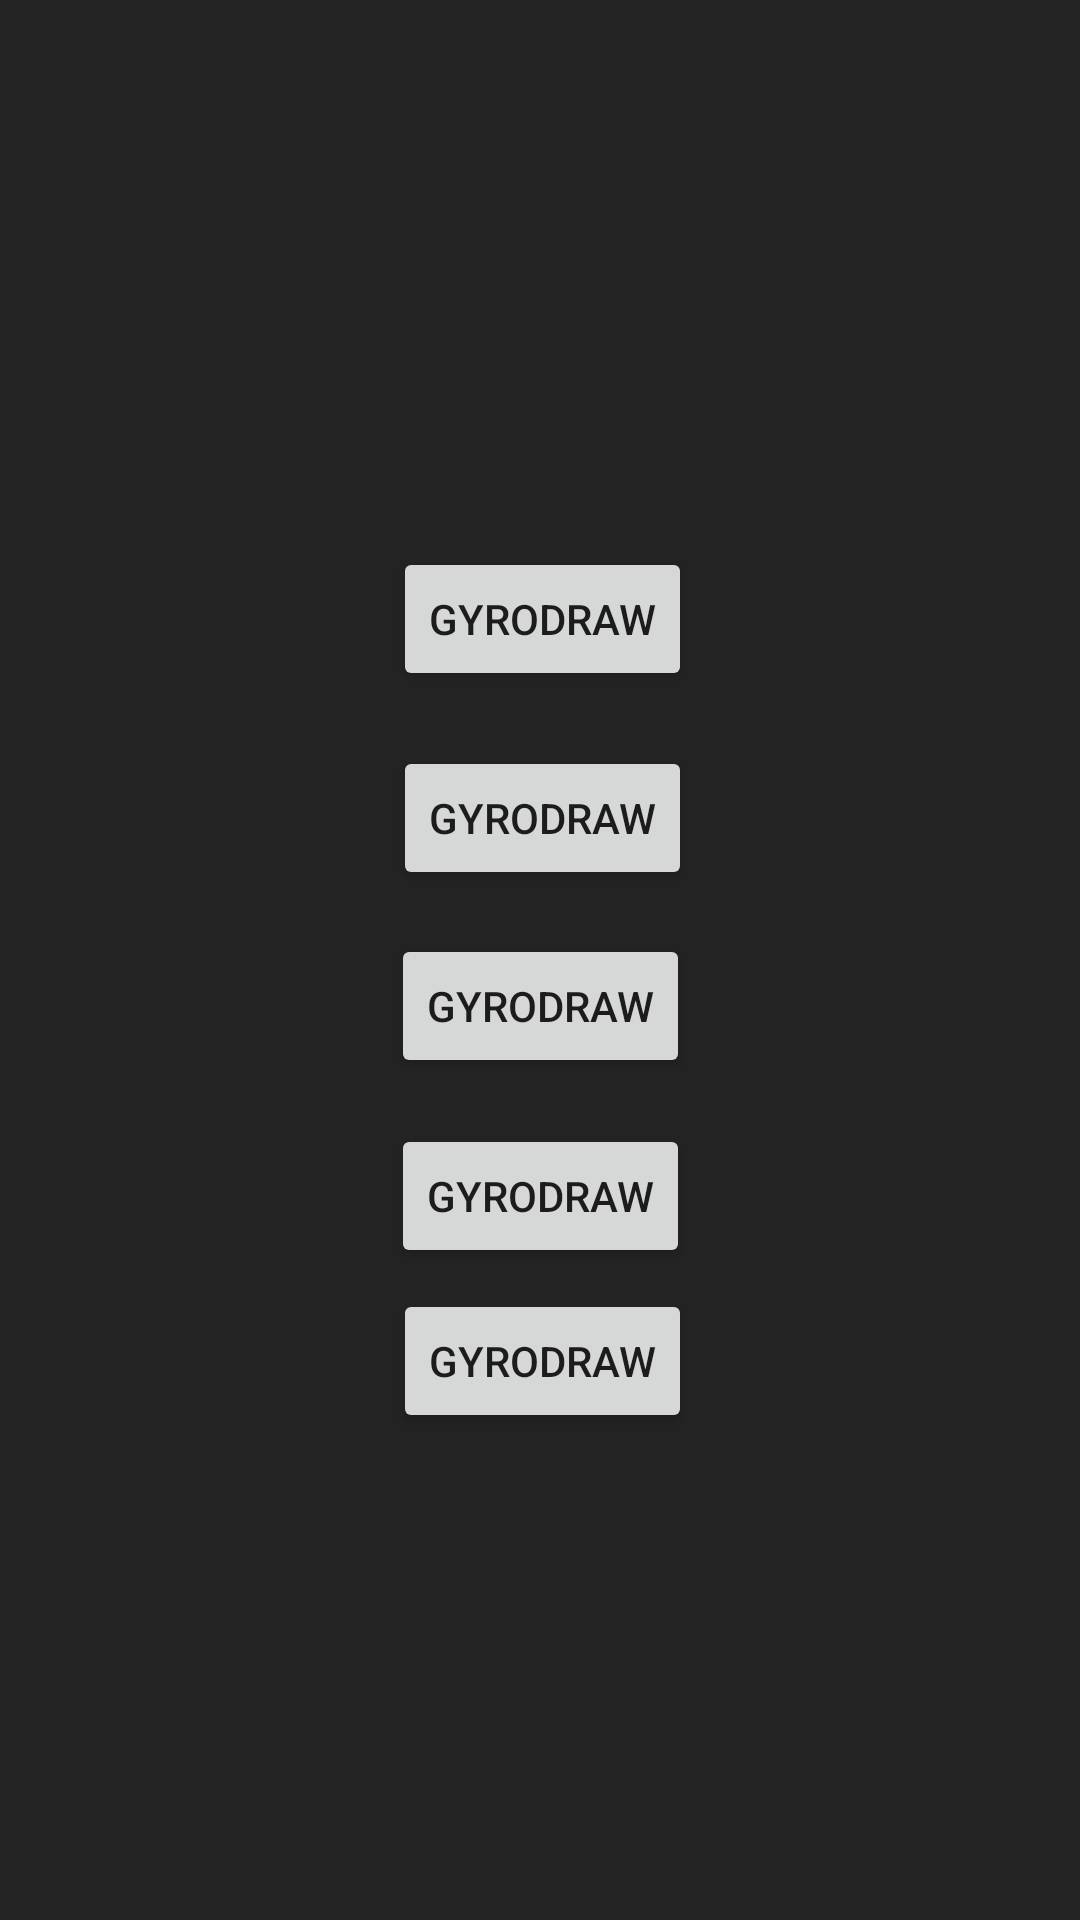

Here is an Android app screen rendered from its layout file. Give the layout XML and the strings, colors and styles it references.
<!-- AndroidManifest.xml: application theme AppTheme -->
<!-- res/layout/activity_storagehandlingtest.xml -->
<?xml version="1.0" encoding="utf-8"?>
<android.support.constraint.ConstraintLayout xmlns:android="http://schemas.android.com/apk/res/android"
    xmlns:app="http://schemas.android.com/apk/res-auto"
    xmlns:tools="http://schemas.android.com/tools"
    android:layout_width="match_parent"
    android:layout_height="match_parent"
    tools:context=".StorageHandlingTestView">

    <Button
        android:id="@+id/button1"
        android:layout_width="wrap_content"
        android:layout_height="wrap_content"
        android:onClick="getFromEmptyDb"
        android:text="@string/app_name"
        app:layout_constraintBottom_toBottomOf="parent"
        app:layout_constraintEnd_toEndOf="parent"
        app:layout_constraintHorizontal_bias="0.503"
        app:layout_constraintStart_toStartOf="parent"
        app:layout_constraintTop_toTopOf="parent"
        app:layout_constraintVertical_bias="0.308" />

    <Button
        android:id="@+id/button2"
        android:layout_width="wrap_content"
        android:layout_height="wrap_content"
        android:onClick="addAndRetrieveSuccessfully"
        android:text="@string/app_name"
        app:layout_constraintBottom_toBottomOf="parent"
        app:layout_constraintEnd_toEndOf="parent"
        app:layout_constraintStart_toStartOf="parent"
        app:layout_constraintTop_toTopOf="parent"
        app:layout_constraintVertical_bias="0.633" />

    <Button
        android:id="@+id/button3"
        android:layout_width="wrap_content"
        android:layout_height="wrap_content"
        android:onClick="getNullFromStorage"
        android:text="@string/app_name"
        app:layout_constraintBottom_toBottomOf="parent"
        app:layout_constraintEnd_toEndOf="parent"
        app:layout_constraintStart_toStartOf="parent"
        app:layout_constraintTop_toTopOf="parent"
        app:layout_constraintVertical_bias="0.526" />

    <Button
        android:id="@+id/button4"
        android:layout_width="wrap_content"
        android:layout_height="wrap_content"
        android:onClick="putAndGetFromStorage"
        android:text="@string/app_name"
        app:layout_constraintBottom_toBottomOf="parent"
        app:layout_constraintEnd_toEndOf="parent"
        app:layout_constraintHorizontal_bias="0.503"
        app:layout_constraintStart_toStartOf="parent"
        app:layout_constraintTop_toTopOf="parent"
        app:layout_constraintVertical_bias="0.42" />

    <Button
        android:id="@+id/button5"
        android:layout_width="wrap_content"
        android:layout_height="wrap_content"
        android:onClick="overrideDatabase"
        android:text="@string/app_name"
        app:layout_constraintBottom_toBottomOf="parent"
        app:layout_constraintEnd_toEndOf="parent"
        app:layout_constraintHorizontal_bias="0.503"
        app:layout_constraintStart_toStartOf="parent"
        app:layout_constraintTop_toTopOf="parent"
        app:layout_constraintVertical_bias="0.726" />

</android.support.constraint.ConstraintLayout>
<!-- resources referenced by this layout -->
<resources>
  <string name="app_name">GyroDraw</string>
  <style name="AppTheme" parent="Theme.AppCompat.Light.NoActionBar">
      
      <item name="colorPrimary">@color/colorPrimaryDark</item>
      <item name="colorPrimaryDark">@color/colorPrimaryDark</item>
      <item name="colorAccent">@color/colorDrawYellow</item>
      <item name="android:windowFullscreen">true</item>
      <item name="android:windowBackground">@color/colorPrimaryDark</item>
    </style>
  <color name="colorPrimaryDark">#232323</color>
  <color name="colorDrawYellow">#E3D26F</color>
</resources>
